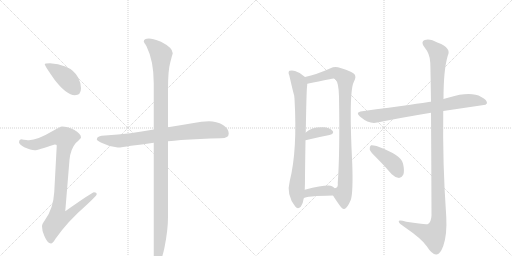
t = 0.00 s
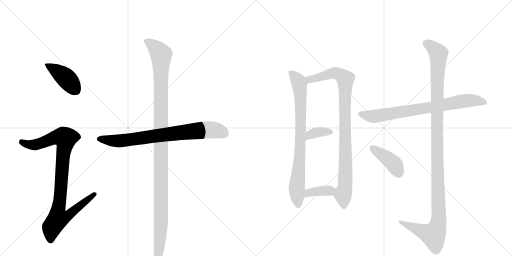
t = 1.99 s
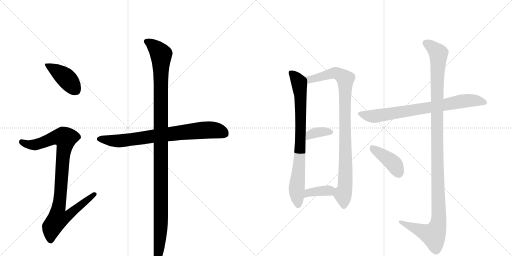
t = 3.99 s
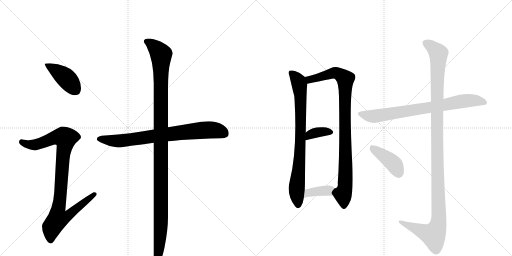
t = 5.98 s
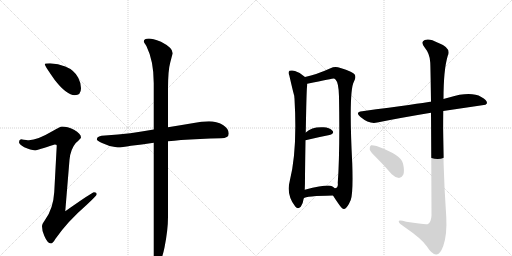
t = 7.97 s
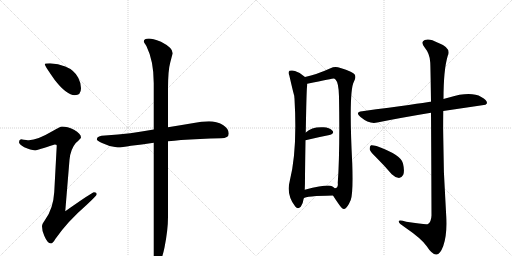
t = 9.97 s

The animated SVG that drew these frames (rendered in a browser with its animation timeline set to each time). Animation: 11 CSS @keyframes rules; one cycle of 9.96 s.

<svg version="1.1" viewBox="0 0 2048 1024" xmlns="http://www.w3.org/2000/svg">
  <g stroke="lightgray" stroke-dasharray="1,1" stroke-width="1" transform="scale(4, 4)">
    <line x1="0" y1="0" x2="256" y2="256"></line>
    <line x1="256" y1="0" x2="0" y2="256"></line>
    <line x1="128" y1="0" x2="128" y2="256"></line>
    <line x1="0" y1="128" x2="256" y2="128"></line>
    <line x1="256" y1="0" x2="512" y2="256"></line>
    <line x1="512" y1="0" x2="256" y2="256"></line>
    <line x1="384" y1="0" x2="384" y2="256"></line>
    <line x1="256" y1="128" x2="512" y2="128"></line>
  </g>
<g transform="scale(1, -1) translate(0, -850)">
   <style type="text/css">
    @keyframes keyframes0 {
      from {
       stroke: black;
       stroke-dashoffset: 413;
       stroke-width: 128;
       }
       57% {
       animation-timing-function: step-end;
       stroke: black;
       stroke-dashoffset: 0;
       stroke-width: 128;
       }
       to {
       stroke: black;
       stroke-width: 1024;
       }
       }
       #make-me-a-hanzi-animation-0 {
         animation: keyframes0 0.586100s both;
         animation-delay: 0.000000s;
         animation-timing-function: linear;
       }
    @keyframes keyframes1 {
      from {
       stroke: black;
       stroke-dashoffset: 930;
       stroke-width: 128;
       }
       75% {
       animation-timing-function: step-end;
       stroke: black;
       stroke-dashoffset: 0;
       stroke-width: 128;
       }
       to {
       stroke: black;
       stroke-width: 1024;
       }
       }
       #make-me-a-hanzi-animation-1 {
         animation: keyframes1 1.006836s both;
         animation-delay: 0.586100s;
         animation-timing-function: linear;
       }
    @keyframes keyframes2 {
      from {
       stroke: black;
       stroke-dashoffset: 764;
       stroke-width: 128;
       }
       71% {
       animation-timing-function: step-end;
       stroke: black;
       stroke-dashoffset: 0;
       stroke-width: 128;
       }
       to {
       stroke: black;
       stroke-width: 1024;
       }
       }
       #make-me-a-hanzi-animation-2 {
         animation: keyframes2 0.871745s both;
         animation-delay: 1.592936s;
         animation-timing-function: linear;
       }
    @keyframes keyframes3 {
      from {
       stroke: black;
       stroke-dashoffset: 1164;
       stroke-width: 128;
       }
       79% {
       animation-timing-function: step-end;
       stroke: black;
       stroke-dashoffset: 0;
       stroke-width: 128;
       }
       to {
       stroke: black;
       stroke-width: 1024;
       }
       }
       #make-me-a-hanzi-animation-3 {
         animation: keyframes3 1.197266s both;
         animation-delay: 2.464681s;
         animation-timing-function: linear;
       }
    @keyframes keyframes4 {
      from {
       stroke: black;
       stroke-dashoffset: 796;
       stroke-width: 128;
       }
       72% {
       animation-timing-function: step-end;
       stroke: black;
       stroke-dashoffset: 0;
       stroke-width: 128;
       }
       to {
       stroke: black;
       stroke-width: 1024;
       }
       }
       #make-me-a-hanzi-animation-4 {
         animation: keyframes4 0.897786s both;
         animation-delay: 3.661947s;
         animation-timing-function: linear;
       }
    @keyframes keyframes5 {
      from {
       stroke: black;
       stroke-dashoffset: 931;
       stroke-width: 128;
       }
       75% {
       animation-timing-function: step-end;
       stroke: black;
       stroke-dashoffset: 0;
       stroke-width: 128;
       }
       to {
       stroke: black;
       stroke-width: 1024;
       }
       }
       #make-me-a-hanzi-animation-5 {
         animation: keyframes5 1.007650s both;
         animation-delay: 4.559733s;
         animation-timing-function: linear;
       }
    @keyframes keyframes6 {
      from {
       stroke: black;
       stroke-dashoffset: 357;
       stroke-width: 128;
       }
       54% {
       animation-timing-function: step-end;
       stroke: black;
       stroke-dashoffset: 0;
       stroke-width: 128;
       }
       to {
       stroke: black;
       stroke-width: 1024;
       }
       }
       #make-me-a-hanzi-animation-6 {
         animation: keyframes6 0.540527s both;
         animation-delay: 5.567383s;
         animation-timing-function: linear;
       }
    @keyframes keyframes7 {
      from {
       stroke: black;
       stroke-dashoffset: 371;
       stroke-width: 128;
       }
       55% {
       animation-timing-function: step-end;
       stroke: black;
       stroke-dashoffset: 0;
       stroke-width: 128;
       }
       to {
       stroke: black;
       stroke-width: 1024;
       }
       }
       #make-me-a-hanzi-animation-7 {
         animation: keyframes7 0.551921s both;
         animation-delay: 6.107910s;
         animation-timing-function: linear;
       }
    @keyframes keyframes8 {
      from {
       stroke: black;
       stroke-dashoffset: 760;
       stroke-width: 128;
       }
       71% {
       animation-timing-function: step-end;
       stroke: black;
       stroke-dashoffset: 0;
       stroke-width: 128;
       }
       to {
       stroke: black;
       stroke-width: 1024;
       }
       }
       #make-me-a-hanzi-animation-8 {
         animation: keyframes8 0.868490s both;
         animation-delay: 6.659831s;
         animation-timing-function: linear;
       }
    @keyframes keyframes9 {
      from {
       stroke: black;
       stroke-dashoffset: 1190;
       stroke-width: 128;
       }
       79% {
       animation-timing-function: step-end;
       stroke: black;
       stroke-dashoffset: 0;
       stroke-width: 128;
       }
       to {
       stroke: black;
       stroke-width: 1024;
       }
       }
       #make-me-a-hanzi-animation-9 {
         animation: keyframes9 1.218424s both;
         animation-delay: 7.528320s;
         animation-timing-function: linear;
       }
    @keyframes keyframes10 {
      from {
       stroke: black;
       stroke-dashoffset: 410;
       stroke-width: 128;
       }
       57% {
       animation-timing-function: step-end;
       stroke: black;
       stroke-dashoffset: 0;
       stroke-width: 128;
       }
       to {
       stroke: black;
       stroke-width: 1024;
       }
       }
       #make-me-a-hanzi-animation-10 {
         animation: keyframes10 0.583659s both;
         animation-delay: 8.746745s;
         animation-timing-function: linear;
       }
</style>
<path d="M 200 597 Q 179 597 179 593 Q 179 587 219 530 Q 267 469 299 469 Q 324 469 324 497 Q 324 518 313 539 Q 297 570 261 584 Q 233 595 200 597 Z" fill="lightgray"></path> 
<path d="M 248 344 Q 241 344 209 325 Q 150 290 116 289 Q 109 289 84 293 Q 76 292 76 281 Q 76 274 97 261 Q 124 249 139 249 Q 150 249 219 272 Q 227 272 227 268 L 217 82 Q 213 15 180 -30 Q 168 -46 168 -55 Q 168 -74 177 -93 Q 190 -124 204 -124 Q 211 -124 222 -105 Q 271 -35 345 29 Q 387 68 387 73 Q 387 81 376 81 Q 369 81 261 5 L 278 211 Q 282 253 303 278 Q 324 297 324 300 Q 324 315 296 331 Q 269 344 248 344 Z" fill="lightgray"></path> 
<path d="M 836 365 Q 806 365 775 358 Q 722 349 672 341 L 615 332 Q 565 324 521 317 Q 473 311 420 308 Q 389 308 387 293 Q 389 286 408 278 Q 440 262 471 260 Q 487 260 524 267 Q 565 272 615 279 L 672 285 Q 696 287 724 290 Q 797 295 884 297 Q 915 297 915 316 Q 915 335 892 350 Q 866 365 836 365 Z" fill="lightgray"></path> 
<path d="M 672 341 L 672 494 Q 672 569 681 600 Q 689 631 691 637 Q 691 659 644 683 Q 609 696 596 696 Q 575 696 575 684 Q 575 682 586 665 Q 615 606 615 518 L 615 332 L 615 279 L 615 -179 Q 615 -204 628 -204 Q 645 -204 658 -140 Q 672 -70 672 -18 L 672 285 L 672 341 Z" fill="lightgray"></path> 
<path d="M 1220 542 Q 1202 560 1180 566 Q 1170 570 1158 567 Q 1151 561 1157 549 Q 1175 471 1177 467 Q 1177 463 1178 455 Q 1190 248 1159 126 Q 1144 71 1181 24 Q 1191 11 1203 23 Q 1213 39 1215 57 L 1219 91 Q 1220 113 1220 145 Q 1221 227 1222 289 L 1223 320 Q 1226 488 1228 502 Q 1229 509 1229 515 C 1230 533 1230 533 1220 542 Z" fill="lightgray"></path> 
<path d="M 1332 68 Q 1342 52 1354 35 Q 1370 11 1377 14 Q 1389 17 1403 50 Q 1413 78 1409 196 Q 1394 487 1416 524 Q 1426 542 1418 553 Q 1411 563 1362 578 Q 1340 587 1322 577 Q 1267 552 1220 542 C 1191 535 1200 509 1229 515 Q 1332 536 1335 536 Q 1338 536 1342 532 Q 1355 519 1356 464 Q 1360 241 1351 118 Q 1354 99 1339 97 C 1324 80 1324 80 1332 68 Z" fill="lightgray"></path> 
<path d="M 1222 289 Q 1276 302 1318 310 Q 1339 316 1330 327 Q 1318 340 1294 341 Q 1248 344 1223 320 C 1201 300 1193 282 1222 289 Z" fill="lightgray"></path> 
<path d="M 1215 57 Q 1222 66 1332 68 C 1362 69 1362 77 1339 97 Q 1335 101 1328 105 Q 1312 114 1219 91 C 1190 84 1189 42 1215 57 Z" fill="lightgray"></path> 
<path d="M 1773 406 L 1942 431 L 1948 437 Q 1949 450 1925 462 Q 1883 486 1796 460 Q 1784 457 1774 454 L 1724 443 Q 1723 444 1721 443 Q 1685 437 1449 405 Q 1418 402 1442 382 Q 1478 352 1509 360 Q 1603 379 1724 399 L 1773 406 Z" fill="lightgray"></path> 
<path d="M 1724 399 Q 1725 251 1726 -12 Q 1725 -37 1712 -46 Q 1706 -50 1625 -37 Q 1592 -27 1595 -37 Q 1596 -44 1618 -58 Q 1688 -106 1707 -135 Q 1729 -169 1745 -168 Q 1760 -169 1773 -134 Q 1789 -88 1785 -16 Q 1770 195 1773 406 L 1774 454 Q 1774 571 1791 627 Q 1807 658 1752 679 Q 1718 698 1699 690 Q 1681 683 1698 661 Q 1720 634 1721 600 Q 1722 582 1724 443 L 1724 399 Z" fill="lightgray"></path> 
<path d="M 1507 218 Q 1537 188 1567 153 Q 1580 140 1596 138 Q 1606 138 1613 151 Q 1619 166 1612 196 Q 1606 230 1506 266 Q 1490 270 1484 269 Q 1478 265 1479 252 Q 1482 242 1507 218 Z" fill="lightgray"></path> 
      <clipPath id="make-me-a-hanzi-clip-0">
      <path d="M 200 597 Q 179 597 179 593 Q 179 587 219 530 Q 267 469 299 469 Q 324 469 324 497 Q 324 518 313 539 Q 297 570 261 584 Q 233 595 200 597 Z" fill="lightgray"></path>
      </clipPath>
      <path clip-path="url(#make-me-a-hanzi-clip-0)" d="M 183 592 L 260 541 L 301 491 " fill="none" id="make-me-a-hanzi-animation-0" stroke-dasharray="285 570" stroke-linecap="round"></path>

      <clipPath id="make-me-a-hanzi-clip-1">
      <path d="M 248 344 Q 241 344 209 325 Q 150 290 116 289 Q 109 289 84 293 Q 76 292 76 281 Q 76 274 97 261 Q 124 249 139 249 Q 150 249 219 272 Q 227 272 227 268 L 217 82 Q 213 15 180 -30 Q 168 -46 168 -55 Q 168 -74 177 -93 Q 190 -124 204 -124 Q 211 -124 222 -105 Q 271 -35 345 29 Q 387 68 387 73 Q 387 81 376 81 Q 369 81 261 5 L 278 211 Q 282 253 303 278 Q 324 297 324 300 Q 324 315 296 331 Q 269 344 248 344 Z" fill="lightgray"></path>
      </clipPath>
      <path clip-path="url(#make-me-a-hanzi-clip-1)" d="M 87 282 L 112 272 L 144 271 L 213 298 L 252 302 L 261 297 L 234 15 L 273 12 L 282 -1 L 267 -17 L 231 -27 L 216 -46 L 207 -59 L 203 -113 " fill="none" id="make-me-a-hanzi-animation-1" stroke-dasharray="802 1604" stroke-linecap="round"></path>

      <clipPath id="make-me-a-hanzi-clip-2">
      <path d="M 836 365 Q 806 365 775 358 Q 722 349 672 341 L 615 332 Q 565 324 521 317 Q 473 311 420 308 Q 389 308 387 293 Q 389 286 408 278 Q 440 262 471 260 Q 487 260 524 267 Q 565 272 615 279 L 672 285 Q 696 287 724 290 Q 797 295 884 297 Q 915 297 915 316 Q 915 335 892 350 Q 866 365 836 365 Z" fill="lightgray"></path>
      </clipPath>
      <path clip-path="url(#make-me-a-hanzi-clip-2)" d="M 395 294 L 474 286 L 803 329 L 860 329 L 898 316 " fill="none" id="make-me-a-hanzi-animation-2" stroke-dasharray="636 1272" stroke-linecap="round"></path>

      <clipPath id="make-me-a-hanzi-clip-3">
      <path d="M 672 341 L 672 494 Q 672 569 681 600 Q 689 631 691 637 Q 691 659 644 683 Q 609 696 596 696 Q 575 696 575 684 Q 575 682 586 665 Q 615 606 615 518 L 615 332 L 615 279 L 615 -179 Q 615 -204 628 -204 Q 645 -204 658 -140 Q 672 -70 672 -18 L 672 285 L 672 341 Z" fill="lightgray"></path>
      </clipPath>
      <path clip-path="url(#make-me-a-hanzi-clip-3)" d="M 584 685 L 625 656 L 644 631 L 645 619 L 644 -37 L 637 -147 L 628 -194 " fill="none" id="make-me-a-hanzi-animation-3" stroke-dasharray="1036 2072" stroke-linecap="round"></path>

      <clipPath id="make-me-a-hanzi-clip-4">
      <path d="M 1220 542 Q 1202 560 1180 566 Q 1170 570 1158 567 Q 1151 561 1157 549 Q 1175 471 1177 467 Q 1177 463 1178 455 Q 1190 248 1159 126 Q 1144 71 1181 24 Q 1191 11 1203 23 Q 1213 39 1215 57 L 1219 91 Q 1220 113 1220 145 Q 1221 227 1222 289 L 1223 320 Q 1226 488 1228 502 Q 1229 509 1229 515 C 1230 533 1230 533 1220 542 Z" fill="lightgray"></path>
      </clipPath>
      <path clip-path="url(#make-me-a-hanzi-clip-4)" d="M 1165 559 L 1194 522 L 1202 470 L 1204 334 L 1187 98 L 1192 30 " fill="none" id="make-me-a-hanzi-animation-4" stroke-dasharray="668 1336" stroke-linecap="round"></path>

      <clipPath id="make-me-a-hanzi-clip-5">
      <path d="M 1332 68 Q 1342 52 1354 35 Q 1370 11 1377 14 Q 1389 17 1403 50 Q 1413 78 1409 196 Q 1394 487 1416 524 Q 1426 542 1418 553 Q 1411 563 1362 578 Q 1340 587 1322 577 Q 1267 552 1220 542 C 1191 535 1200 509 1229 515 Q 1332 536 1335 536 Q 1338 536 1342 532 Q 1355 519 1356 464 Q 1360 241 1351 118 Q 1354 99 1339 97 C 1324 80 1324 80 1332 68 Z" fill="lightgray"></path>
      </clipPath>
      <path clip-path="url(#make-me-a-hanzi-clip-5)" d="M 1228 537 L 1245 532 L 1342 559 L 1381 534 L 1384 208 L 1379 95 L 1372 71 L 1376 25 " fill="none" id="make-me-a-hanzi-animation-5" stroke-dasharray="803 1606" stroke-linecap="round"></path>

      <clipPath id="make-me-a-hanzi-clip-6">
      <path d="M 1222 289 Q 1276 302 1318 310 Q 1339 316 1330 327 Q 1318 340 1294 341 Q 1248 344 1223 320 C 1201 300 1193 282 1222 289 Z" fill="lightgray"></path>
      </clipPath>
      <path clip-path="url(#make-me-a-hanzi-clip-6)" d="M 1228 297 L 1240 311 L 1259 319 L 1321 321 " fill="none" id="make-me-a-hanzi-animation-6" stroke-dasharray="229 458" stroke-linecap="round"></path>

      <clipPath id="make-me-a-hanzi-clip-7">
      <path d="M 1215 57 Q 1222 66 1332 68 C 1362 69 1362 77 1339 97 Q 1335 101 1328 105 Q 1312 114 1219 91 C 1190 84 1189 42 1215 57 Z" fill="lightgray"></path>
      </clipPath>
      <path clip-path="url(#make-me-a-hanzi-clip-7)" d="M 1220 64 L 1236 81 L 1327 92 " fill="none" id="make-me-a-hanzi-animation-7" stroke-dasharray="243 486" stroke-linecap="round"></path>

      <clipPath id="make-me-a-hanzi-clip-8">
      <path d="M 1773 406 L 1942 431 L 1948 437 Q 1949 450 1925 462 Q 1883 486 1796 460 Q 1784 457 1774 454 L 1724 443 Q 1723 444 1721 443 Q 1685 437 1449 405 Q 1418 402 1442 382 Q 1478 352 1509 360 Q 1603 379 1724 399 L 1773 406 Z" fill="lightgray"></path>
      </clipPath>
      <path clip-path="url(#make-me-a-hanzi-clip-8)" d="M 1443 394 L 1499 385 L 1845 445 L 1912 447 L 1940 439 " fill="none" id="make-me-a-hanzi-animation-8" stroke-dasharray="632 1264" stroke-linecap="round"></path>

      <clipPath id="make-me-a-hanzi-clip-9">
      <path d="M 1724 399 Q 1725 251 1726 -12 Q 1725 -37 1712 -46 Q 1706 -50 1625 -37 Q 1592 -27 1595 -37 Q 1596 -44 1618 -58 Q 1688 -106 1707 -135 Q 1729 -169 1745 -168 Q 1760 -169 1773 -134 Q 1789 -88 1785 -16 Q 1770 195 1773 406 L 1774 454 Q 1774 571 1791 627 Q 1807 658 1752 679 Q 1718 698 1699 690 Q 1681 683 1698 661 Q 1720 634 1721 600 Q 1722 582 1724 443 L 1724 399 Z" fill="lightgray"></path>
      </clipPath>
      <path clip-path="url(#make-me-a-hanzi-clip-9)" d="M 1705 675 L 1734 657 L 1754 632 L 1747 457 L 1755 -26 L 1750 -57 L 1734 -90 L 1602 -39 " fill="none" id="make-me-a-hanzi-animation-9" stroke-dasharray="1062 2124" stroke-linecap="round"></path>

      <clipPath id="make-me-a-hanzi-clip-10">
      <path d="M 1507 218 Q 1537 188 1567 153 Q 1580 140 1596 138 Q 1606 138 1613 151 Q 1619 166 1612 196 Q 1606 230 1506 266 Q 1490 270 1484 269 Q 1478 265 1479 252 Q 1482 242 1507 218 Z" fill="lightgray"></path>
      </clipPath>
      <path clip-path="url(#make-me-a-hanzi-clip-10)" d="M 1488 262 L 1576 194 L 1595 156 " fill="none" id="make-me-a-hanzi-animation-10" stroke-dasharray="282 564" stroke-linecap="round"></path>

</g>
</svg>
